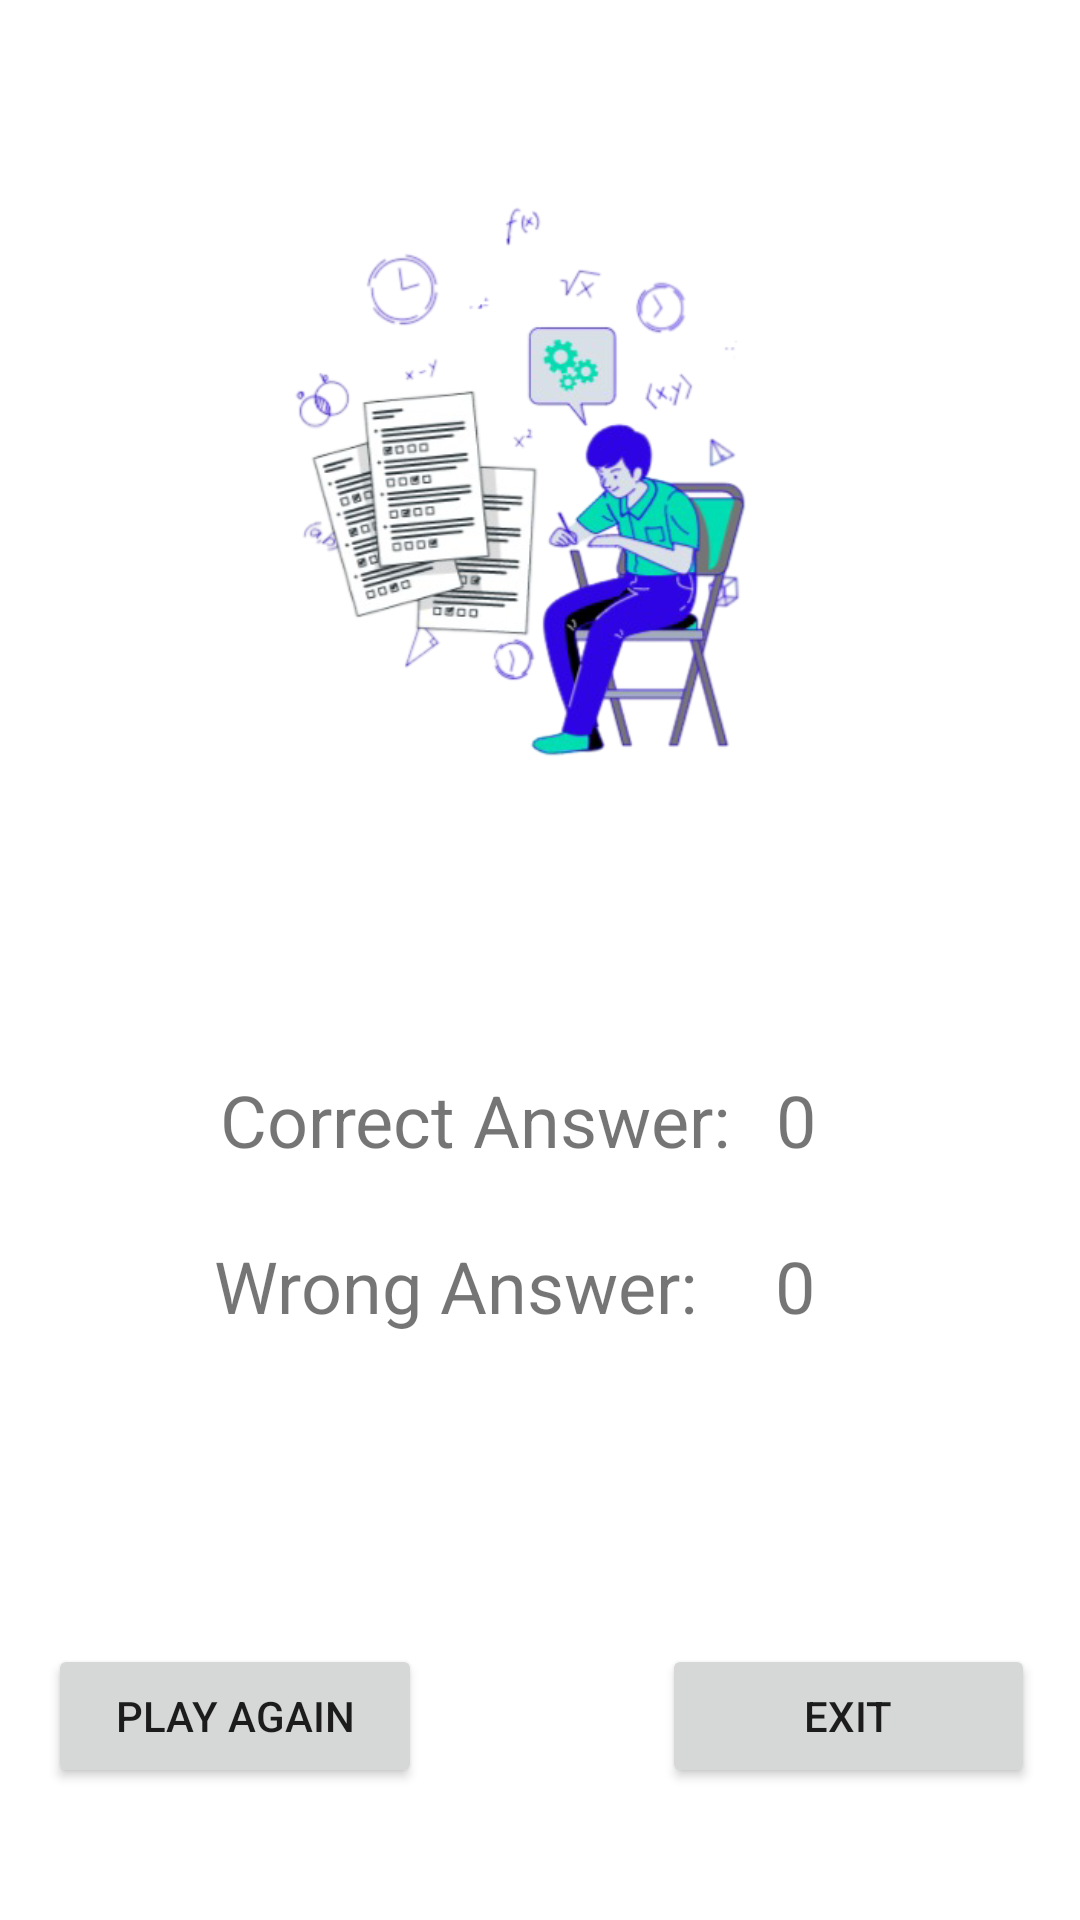

Here is an Android app screen rendered from its layout file. Give the layout XML and the strings, colors and styles it references.
<!-- AndroidManifest.xml: application theme AppTheme_Login_Page -->
<!-- res/layout/activity_score_page.xml -->
<?xml version="1.0" encoding="utf-8"?>
<androidx.constraintlayout.widget.ConstraintLayout xmlns:android="http://schemas.android.com/apk/res/android"
    xmlns:app="http://schemas.android.com/apk/res-auto"
    xmlns:tools="http://schemas.android.com/tools"
    android:id="@+id/main"
    android:layout_width="match_parent"
    android:layout_height="match_parent"
    tools:context=".Score_Page">

    <ImageView
        android:id="@+id/imageView3"
        android:layout_width="300dp"
        android:layout_height="300dp"
        android:layout_marginTop="16dp"
        app:layout_constraintEnd_toEndOf="parent"
        app:layout_constraintStart_toStartOf="parent"
        app:layout_constraintTop_toTopOf="parent"
        app:srcCompat="@drawable/quiz" />

    <TextView
        android:id="@+id/textView5"
        android:layout_width="wrap_content"
        android:layout_height="wrap_content"
        android:layout_marginEnd="15dp"
        android:text="Correct Answer:"
        android:textSize="24sp"
        app:layout_constraintBaseline_toBaselineOf="@+id/textViewCorrectAnswer"
        app:layout_constraintEnd_toStartOf="@+id/textViewCorrectAnswer"
        app:layout_constraintHorizontal_chainStyle="packed"
        app:layout_constraintStart_toStartOf="parent" />

    <TextView
        android:id="@+id/textViewCorrectAnswer"
        android:layout_width="wrap_content"
        android:layout_height="wrap_content"
        android:layout_marginTop="41dp"
        android:layout_marginEnd="15dp"
        android:text="0"
        android:textSize="24sp"
        app:layout_constraintEnd_toEndOf="parent"
        app:layout_constraintStart_toEndOf="@+id/textView5"
        app:layout_constraintTop_toBottomOf="@+id/imageView3" />

    <TextView
        android:id="@+id/textView7"
        android:layout_width="wrap_content"
        android:layout_height="wrap_content"
        android:layout_marginEnd="26dp"
        android:text="Wrong Answer:"
        android:textSize="24sp"
        app:layout_constraintBaseline_toBaselineOf="@+id/textViewWrongAnswer"
        app:layout_constraintEnd_toStartOf="@+id/textViewWrongAnswer"
        app:layout_constraintHorizontal_chainStyle="packed"
        app:layout_constraintStart_toStartOf="parent" />

    <TextView
        android:id="@+id/textViewWrongAnswer"
        android:layout_width="wrap_content"
        android:layout_height="wrap_content"
        android:layout_marginTop="23dp"
        android:layout_marginEnd="17dp"
        android:text="0"
        android:textSize="24sp"
        app:layout_constraintEnd_toEndOf="parent"
        app:layout_constraintStart_toEndOf="@+id/textView7"
        app:layout_constraintTop_toBottomOf="@+id/textViewCorrectAnswer" />

    <Button
        android:id="@+id/buttonPlayAgain"
        android:layout_width="0dp"
        android:layout_height="wrap_content"
        android:layout_marginStart="16dp"
        android:layout_marginEnd="80dp"
        android:layout_marginBottom="44dp"
        android:text="Play Again"
        app:layout_constraintBottom_toBottomOf="parent"
        app:layout_constraintEnd_toStartOf="@+id/buttonExit"
        app:layout_constraintStart_toStartOf="parent" />

    <Button
        android:id="@+id/buttonExit"
        android:layout_width="0dp"
        android:layout_height="wrap_content"
        android:layout_marginEnd="15dp"
        android:layout_marginBottom="44dp"
        android:text="Exit"
        app:layout_constraintBottom_toBottomOf="parent"
        app:layout_constraintEnd_toEndOf="parent"
        app:layout_constraintStart_toEndOf="@+id/buttonPlayAgain" />
</androidx.constraintlayout.widget.ConstraintLayout>
<!-- resources referenced by this layout -->
<resources>
  <!-- drawable quiz: png bitmap (drawable, 120097 bytes) -->
  <style name="AppTheme_Login_Page" parent="Theme.MaterialComponents.DayNight.DarkActionBar">
          
          
  
          <item name="colorPrimary">@color/teal_200</item>
          <item name="colorPrimaryVariant">@color/teal_200</item>
          <item name="colorOnPrimary">@color/white</item>
  
          <item name="colorSecondary">@color/teal_200</item>
          <item name="colorSecondaryVariant">@color/teal_700</item>
          <item name="colorOnSecondary">@color/black</item>
  
          <item name="android:statusBarColor" tools:targetApi="1">?attr/colorPrimaryVariant</item>
  
      </style>
  <!-- not gathered from this repository: default colours our renderer supplied (Android Studio template values) -->
  <color name="teal_200">#FF03DAC5</color>
  <color name="teal_700">#FF018786</color>
  <color name="black">#FF000000</color>
  <color name="white">#FFFFFFFF</color>
</resources>
